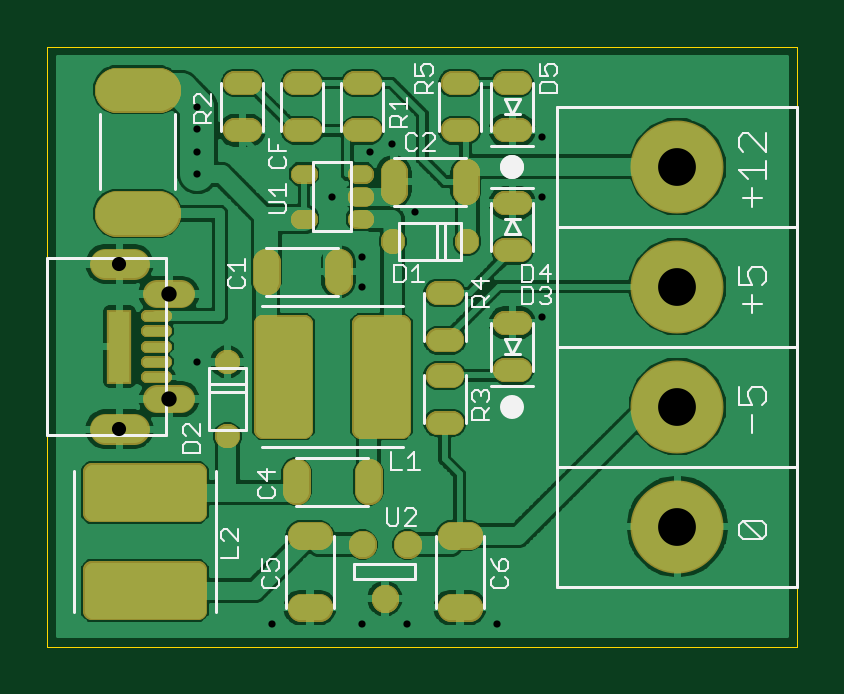
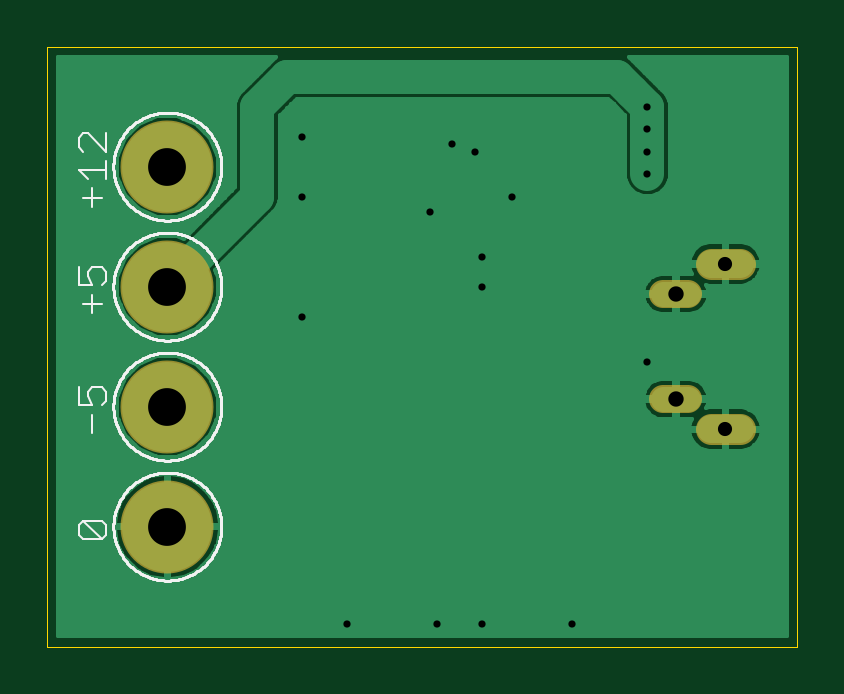
Circuit board: 9 layer files. Board 31.7 x 25.4 mm.
- outline: rk86-psu.boardoutline.ger (10326 bytes)
- bottom_copper: rk86-psu.bottomlayer.ger (27701 bytes)
- bottom_silk: rk86-psu.bottomsilkscreen.ger (22926 bytes)
- bottom_mask: rk86-psu.bottomsoldermask.ger (416 bytes)
- drill: rk86-psu.drills.xln (362 bytes)
- paste: rk86-psu.tcream.ger (6776 bytes)
- top_copper: rk86-psu.toplayer.ger (89078 bytes)
- top_silk: rk86-psu.topsilkscreen.ger (10918 bytes)
- top_mask: rk86-psu.topsoldermask.ger (7097 bytes)

=== outline: rk86-psu.boardoutline.ger (10326 bytes, source omitted) ===
=== bottom_copper: rk86-psu.bottomlayer.ger (27701 bytes, source omitted) ===
=== bottom_silk: rk86-psu.bottomsilkscreen.ger (22926 bytes, source omitted) ===
=== bottom_mask: rk86-psu.bottomsoldermask.ger ===
G75*
%MOIN*%
%OFA0B0*%
%FSLAX25Y25*%
%IPPOS*%
%LPD*%
%AMOC8*
5,1,8,0,0,1.08239X$1,22.5*
%
%ADD10C,0.05224*%
%ADD11C,0.04634*%
%ADD12C,0.15500*%
D10*
X0014646Y0037520D02*
X0019370Y0037520D01*
X0019370Y0065080D02*
X0014646Y0065080D01*
D11*
X0023209Y0060060D02*
X0027343Y0060060D01*
X0027343Y0042540D02*
X0023209Y0042540D01*
D12*
X0110000Y0041300D03*
X0110000Y0061300D03*
X0110000Y0081300D03*
X0110000Y0021300D03*
M02*

=== drill: rk86-psu.drills.xln ===
%
M48
M72
T01C0.0120
T02C0.0236
T03C0.0256
T04C0.0630
%
T01
X4250Y505
X5750Y505
X6500Y505
X8000Y505
X3000Y4880
X5750Y6130
X5750Y6630
X6625Y7380
X5875Y8380
X6250Y8505
X5250Y7630
X3000Y8005
X3000Y8380
X3000Y8755
X3000Y9130
X8750Y8630
X8750Y7630
X8750Y5630
T02
X1701Y6508
X1701Y3752
T03
X2528Y4254
X2528Y6006
T04
X11000Y6130
X11000Y4130
X11000Y2130
X11000Y8130
M30

=== paste: rk86-psu.tcream.ger (6776 bytes, source omitted) ===
=== top_copper: rk86-psu.toplayer.ger (89078 bytes, source omitted) ===
=== top_silk: rk86-psu.topsilkscreen.ger (10918 bytes, source omitted) ===
=== top_mask: rk86-psu.topsoldermask.ger (7097 bytes, source omitted) ===
